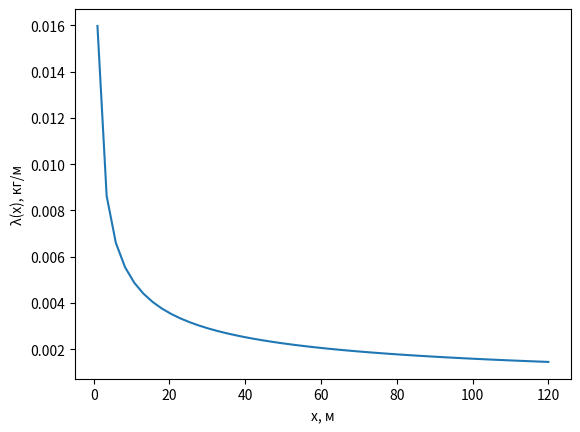

Source code (Python):
import matplotlib.pyplot as plt
import numpy as np

x = np.linspace(1, 120)
y = 0.01597 / np.sqrt(x)

plt.xlabel("x, м")
plt.ylabel("λ(x), кг/м")
plt.plot(x, y)
plt.show()
